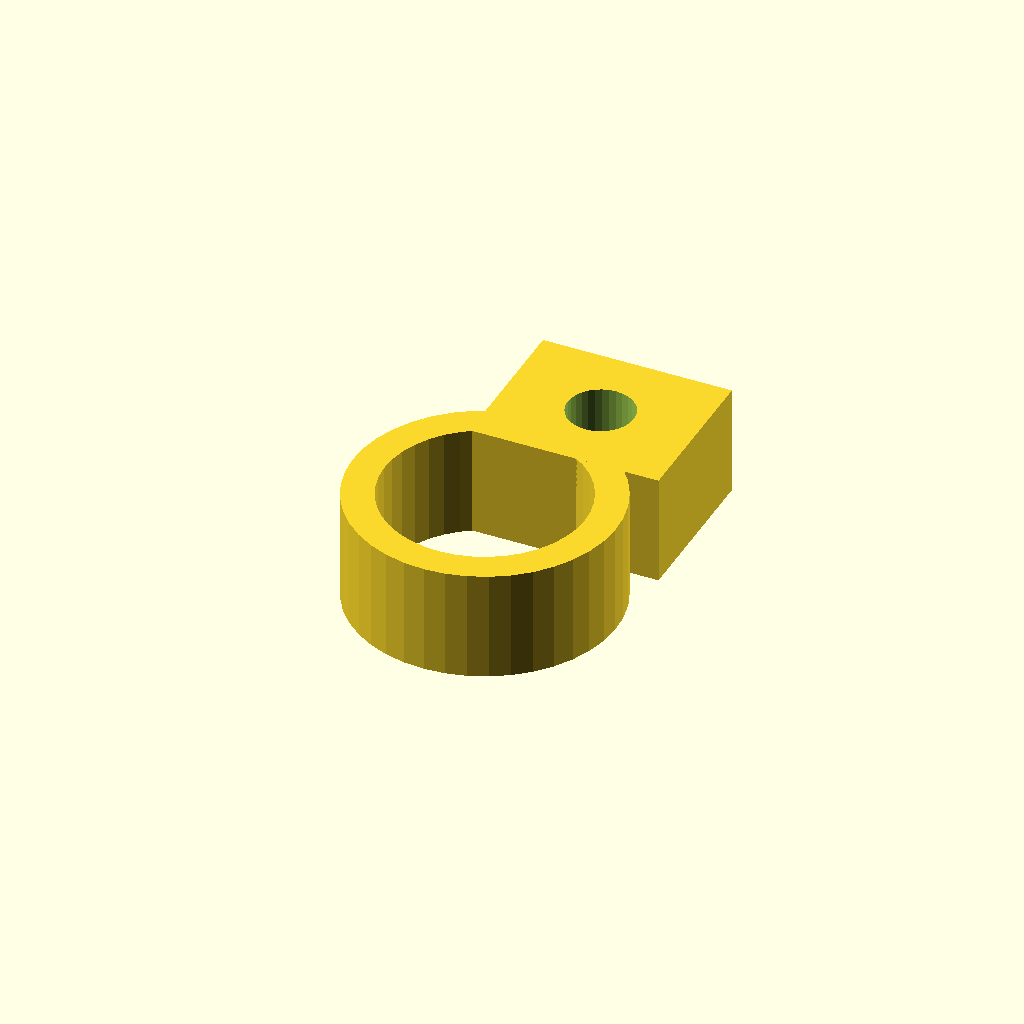
Cell 1 — every parameter at its default value.
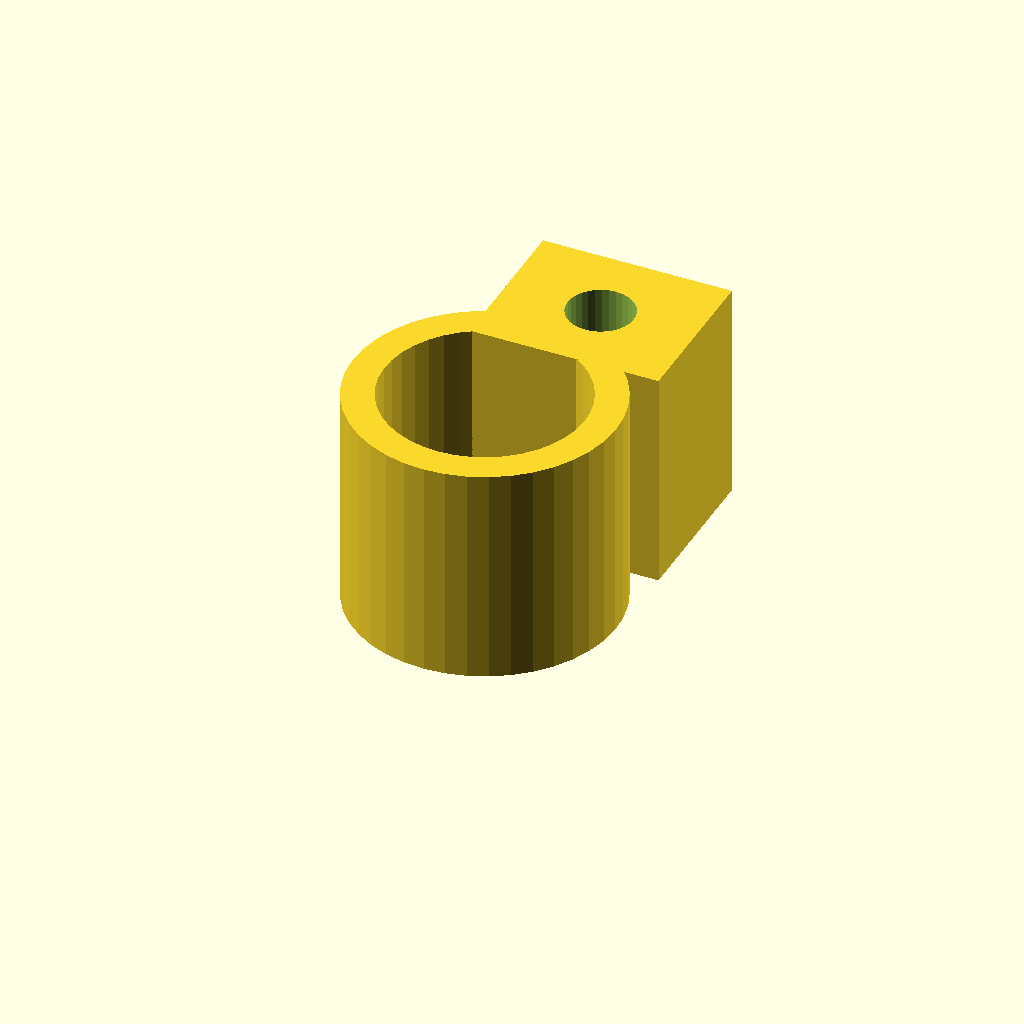
Cell 2 — clamp_w set to 28, the other parameters unchanged.
One fixed orthographic camera (rotation 55°, 0°, 25°; colour scheme Cornfield) for every cell.
OpenSCAD source file optional_data/data/gen3/pipeclamps/part_0066.scad:
$fn = 32;

// ----------------------------------------------------------------------
// Pipe clamp: 33.4 mm ring, 4 mm wall, 14 mm wide
// ----------------------------------------------------------------------

// --- parameters (mm) ---
outer_r = 16.7;           // clamp outside radius
inner_r = 12.7;           // pipe bore radius
band = 4;                 // band thickness
clamp_w = 14;             // clamp width
opening = 40;             // opening angle between the ends
lug_w = 24;               // lug width
lug_len = 20;             // lug length
bolt_d = 8.4;             // bolt hole

clamp_profile = [[-5.712, 15.693], [-8.068, 14.622], [-10.23, 13.2], [-12.147, 11.46], [-13.772, 9.446], [-15.066, 7.204], [-15.998, 4.79], [-16.546, 2.26], [-16.697, -0.324], [-16.446, -2.9], [-15.801, -5.406], [-14.776, -7.783], [-13.395, -9.973], [-11.694, -11.923], [-9.711, -13.586], [-7.495, -14.924], [-5.099, -15.903], [-2.58, -16.499], [0, -16.7], [2.58, -16.499], [5.099, -15.903], [7.495, -14.924], [9.711, -13.586], [11.694, -11.923], [13.395, -9.973], [14.776, -7.783], [15.801, -5.406], [16.446, -2.9], [16.697, -0.324], [16.546, 2.26], [15.998, 4.79], [15.066, 7.204], [13.772, 9.446], [12.147, 11.46], [10.23, 13.2], [8.068, 14.622], [5.712, 15.693], [4.344, 11.934], [6.136, 11.12], [7.78, 10.038], [9.238, 8.715], [10.473, 7.183], [11.458, 5.479], [12.166, 3.642], [12.583, 1.719], [12.698, -0.246], [12.507, -2.205], [12.016, -4.111], [11.236, -5.919], [10.187, -7.584], [8.893, -9.067], [7.385, -10.332], [5.7, -11.349], [3.878, -12.094], [1.962, -12.547], [0, -12.7], [-1.962, -12.547], [-3.878, -12.094], [-5.7, -11.349], [-7.385, -10.332], [-8.893, -9.067], [-10.187, -7.584], [-11.236, -5.919], [-12.016, -4.111], [-12.507, -2.205], [-12.698, -0.246], [-12.583, 1.719], [-12.166, 3.642], [-11.458, 5.479], [-10.473, 7.183], [-9.238, 8.715], [-7.78, 10.038], [-6.136, 11.12], [-4.344, 11.934]];

difference() {
  union() {
    linear_extrude(height = clamp_w) polygon(clamp_profile);
    /* bolt lug on the other end */
    translate([-6.97, 10.81, 0]) cube([lug_w, 20, clamp_w]);
  }
  translate([5.03, 20.81, -2.5]) cylinder(h = clamp_w + 5, d = bolt_d);
}
Parameter table extracted from the source (name, type, default, range or options):
outer_r: number, default 16.7
inner_r: number, default 12.7
band: number, default 4
clamp_w: number, default 14
opening: number, default 40
lug_w: number, default 24
lug_len: number, default 20
bolt_d: number, default 8.4
